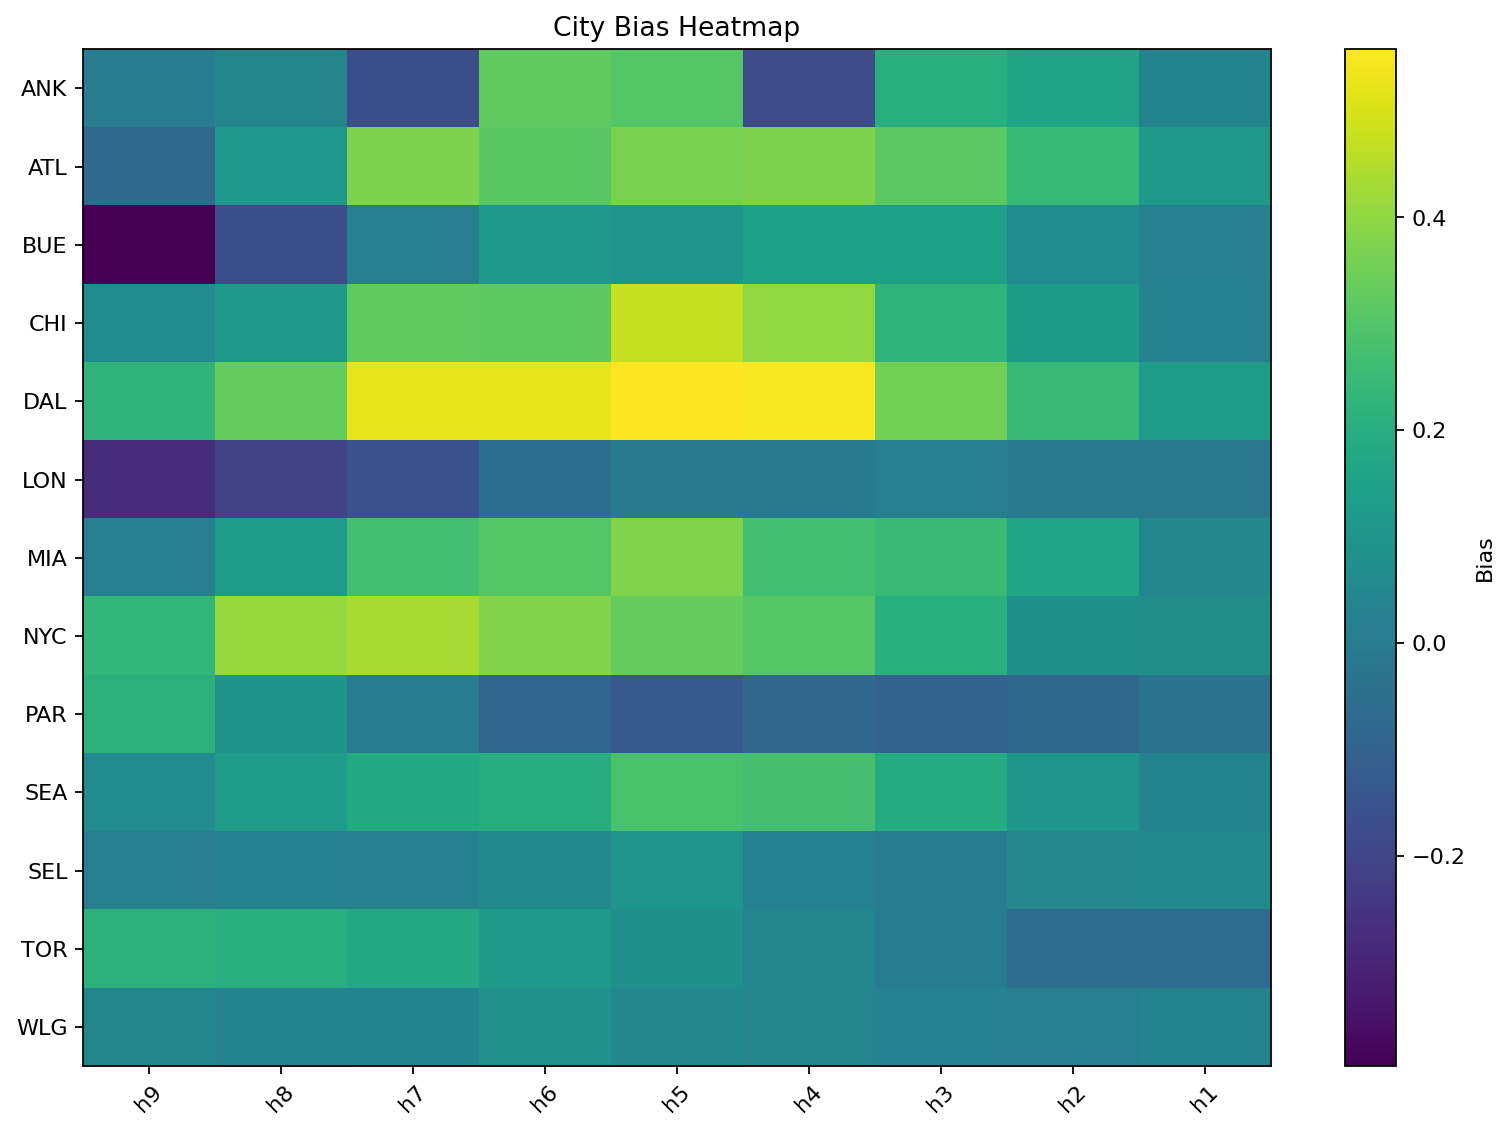

The file beside this chart, header and first rows:
city, h9, h8, h7, h6, h5, h4, h3, h2, h1
ANK, 0.002701, 0.03857, -0.1662, 0.3262, 0.3058, -0.1797, 0.2029, 0.1595, 0.03194
ATL, -0.06869, 0.1137, 0.3722, 0.3148, 0.3675, 0.3717, 0.3165, 0.2426, 0.1185
BUE, -0.3976, -0.1683, 0.009555, 0.1139, 0.1036, 0.1496, 0.1437, 0.06847, 0.01805
CHI, 0.06716, 0.1177, 0.3257, 0.3224, 0.4729, 0.403, 0.2246, 0.1248, 0.0269
DAL, 0.2243, 0.3307, 0.5212, 0.5237, 0.558, 0.5469, 0.3533, 0.2485, 0.1254
LON, -0.2713, -0.2002, -0.1586, -0.0526, -0.0002367, -0.004733, 0.009891, -0.008485, -0.01405
MIA, 0.01269, 0.1263, 0.2713, 0.3064, 0.3757, 0.273, 0.2463, 0.1664, 0.04857
NYC, 0.2369, 0.4104, 0.4337, 0.3761, 0.3335, 0.3087, 0.2091, 0.08119, 0.0746
PAR, 0.2157, 0.08963, 0.004065, -0.08653, -0.1317, -0.08196, -0.09733, -0.0765, -0.03508
SEA, 0.0631, 0.1286, 0.1848, 0.1994, 0.2828, 0.2779, 0.1957, 0.1067, 0.03264
SEL, 0.009367, 0.02193, 0.01889, 0.05981, 0.105, 0.02124, 0.004531, 0.05231, 0.06109
TOR, 0.2176, 0.2021, 0.1783, 0.1141, 0.08071, 0.04127, 0.008885, -0.05876, -0.05932
WLG, 0.0401, 0.02825, 0.03491, 0.08716, 0.05011, 0.0375, 0.02458, 0.01166, 0.02955
